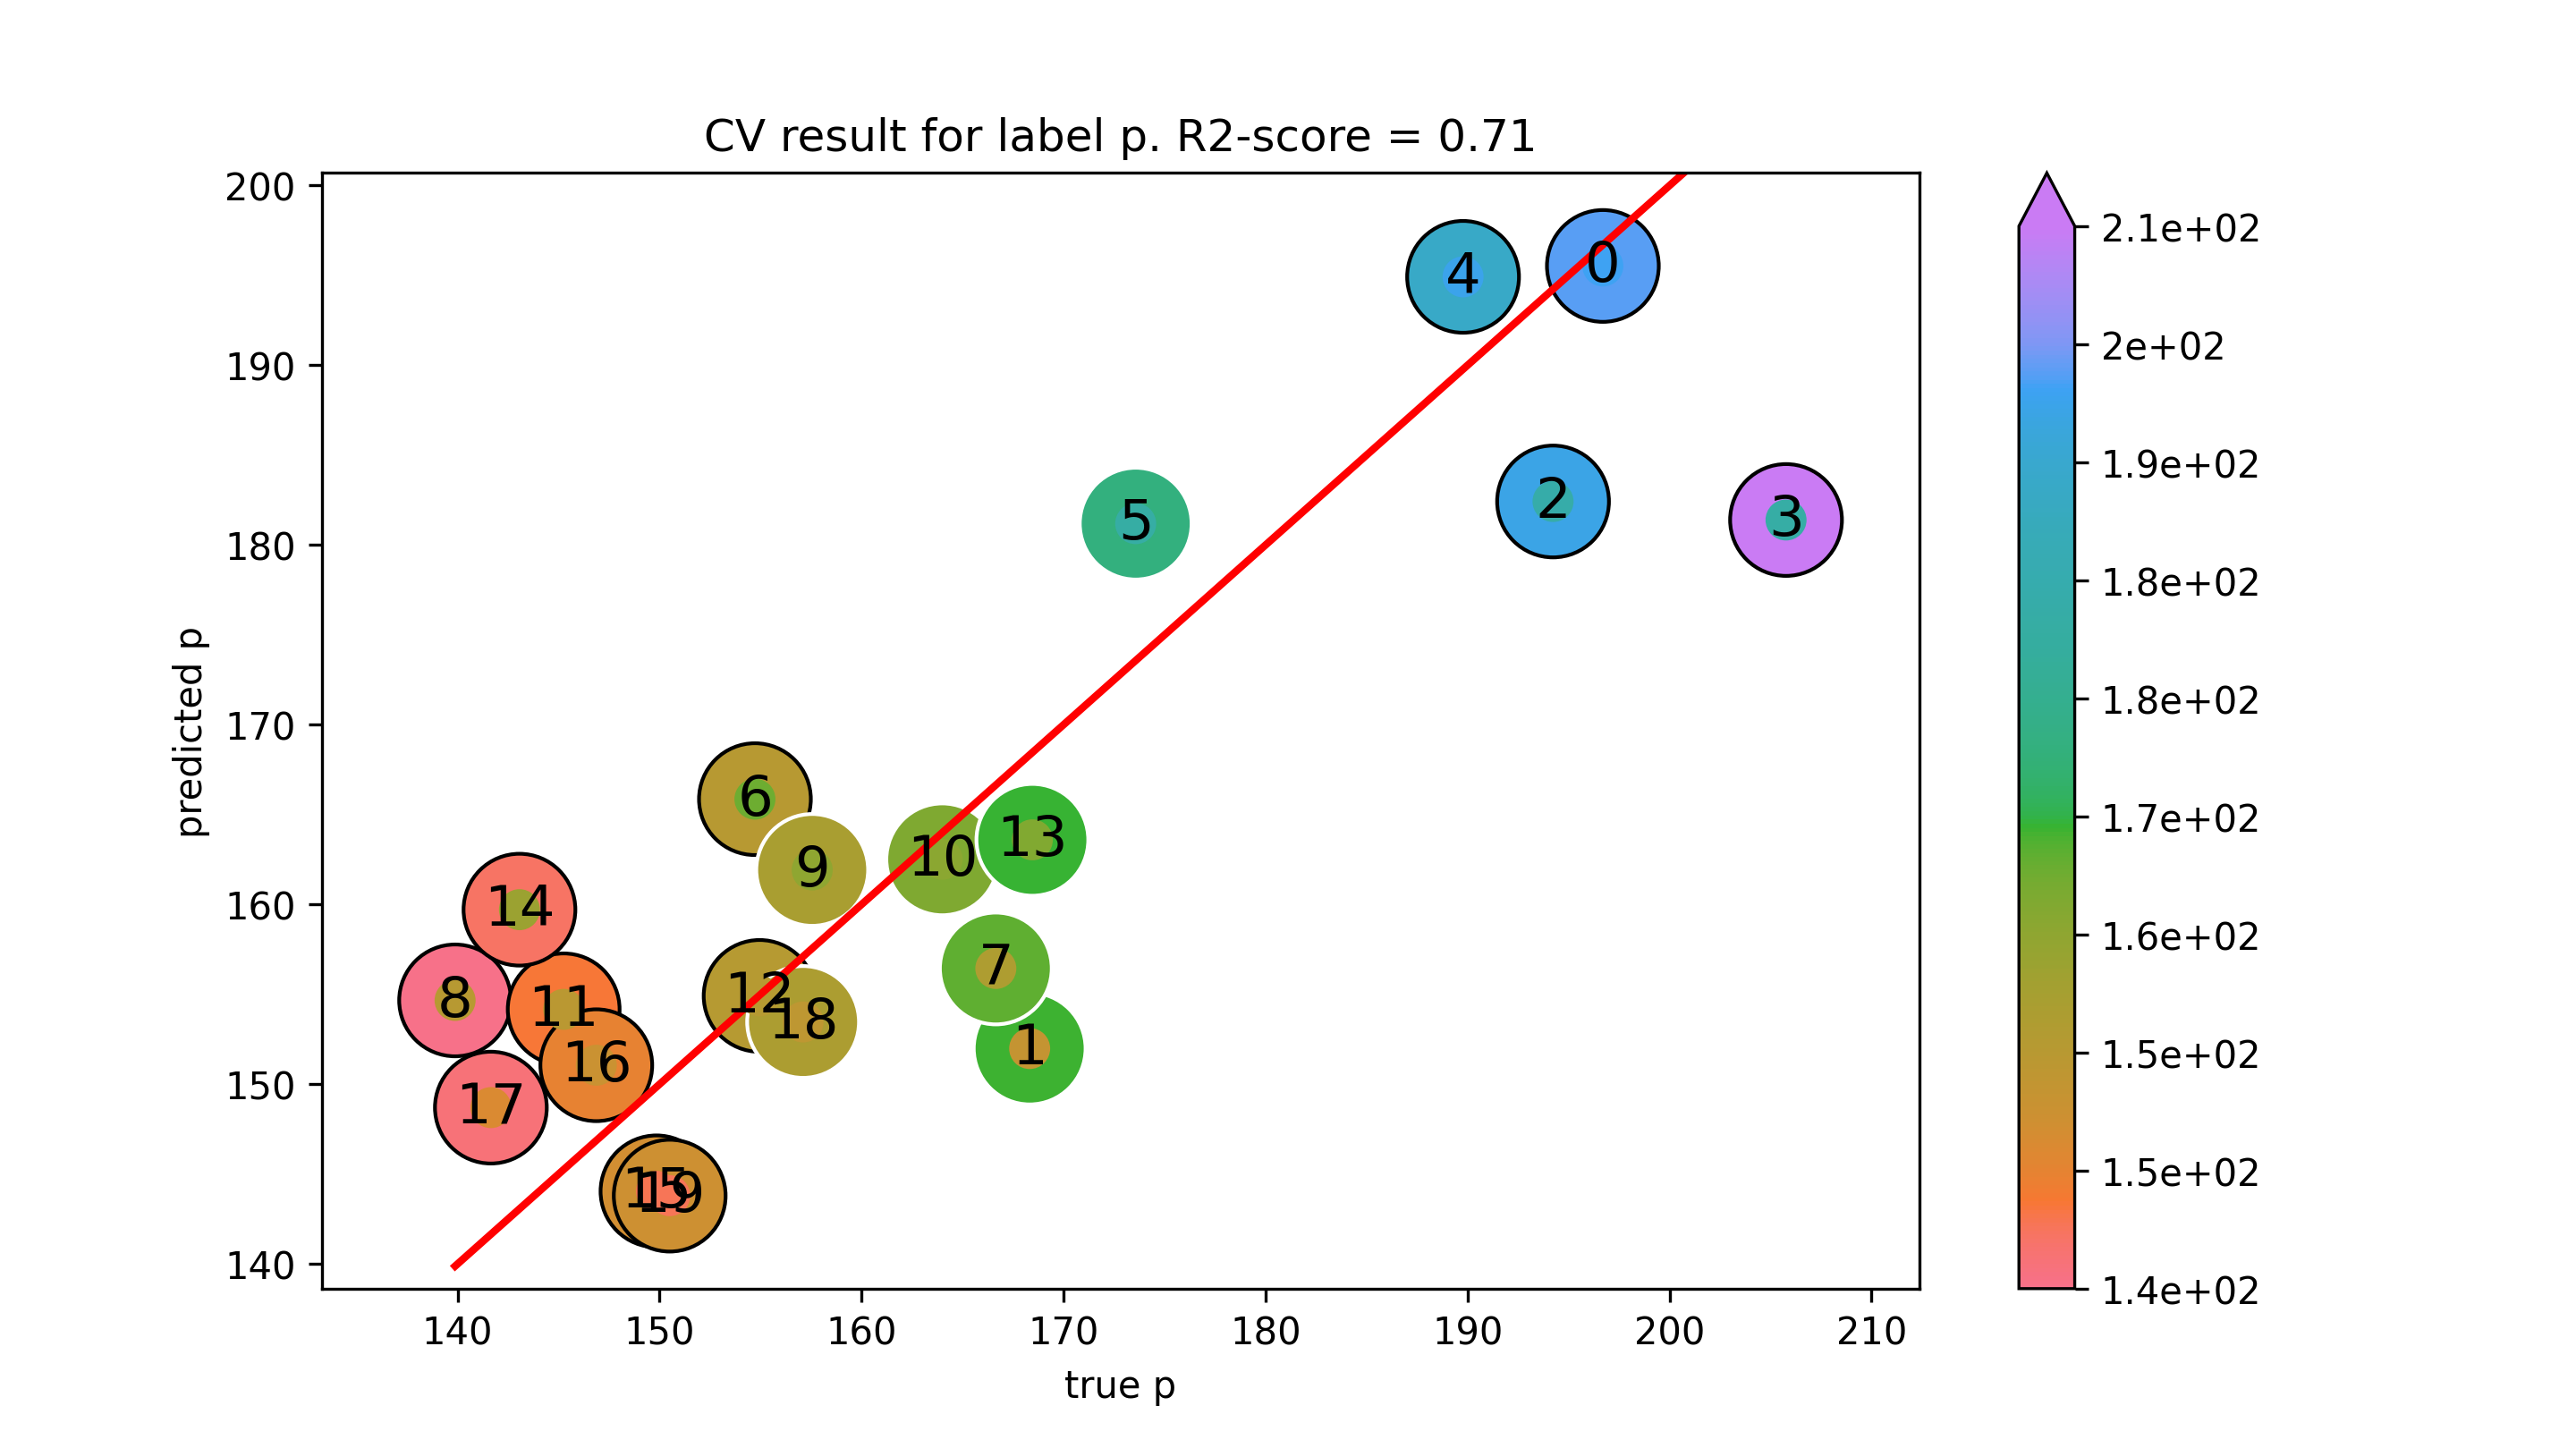

The data file committed next to this chart (first rows):
true р, predicted р
196.7, 195.5
168.3, 152
194.2, 182.4
205.8, 181.4
189.8, 194.9
173.6, 181.2
154.7, 165.9
166.6, 156.4
139.9, 154.7
157.6, 161.9
164, 162.5
145.3, 154.2
155, 154.9
168.5, 163.6
143.1, 159.7
149.8, 144
146.9, 151.1
141.6, 148.7
157.1, 153.5
150.5, 143.8
